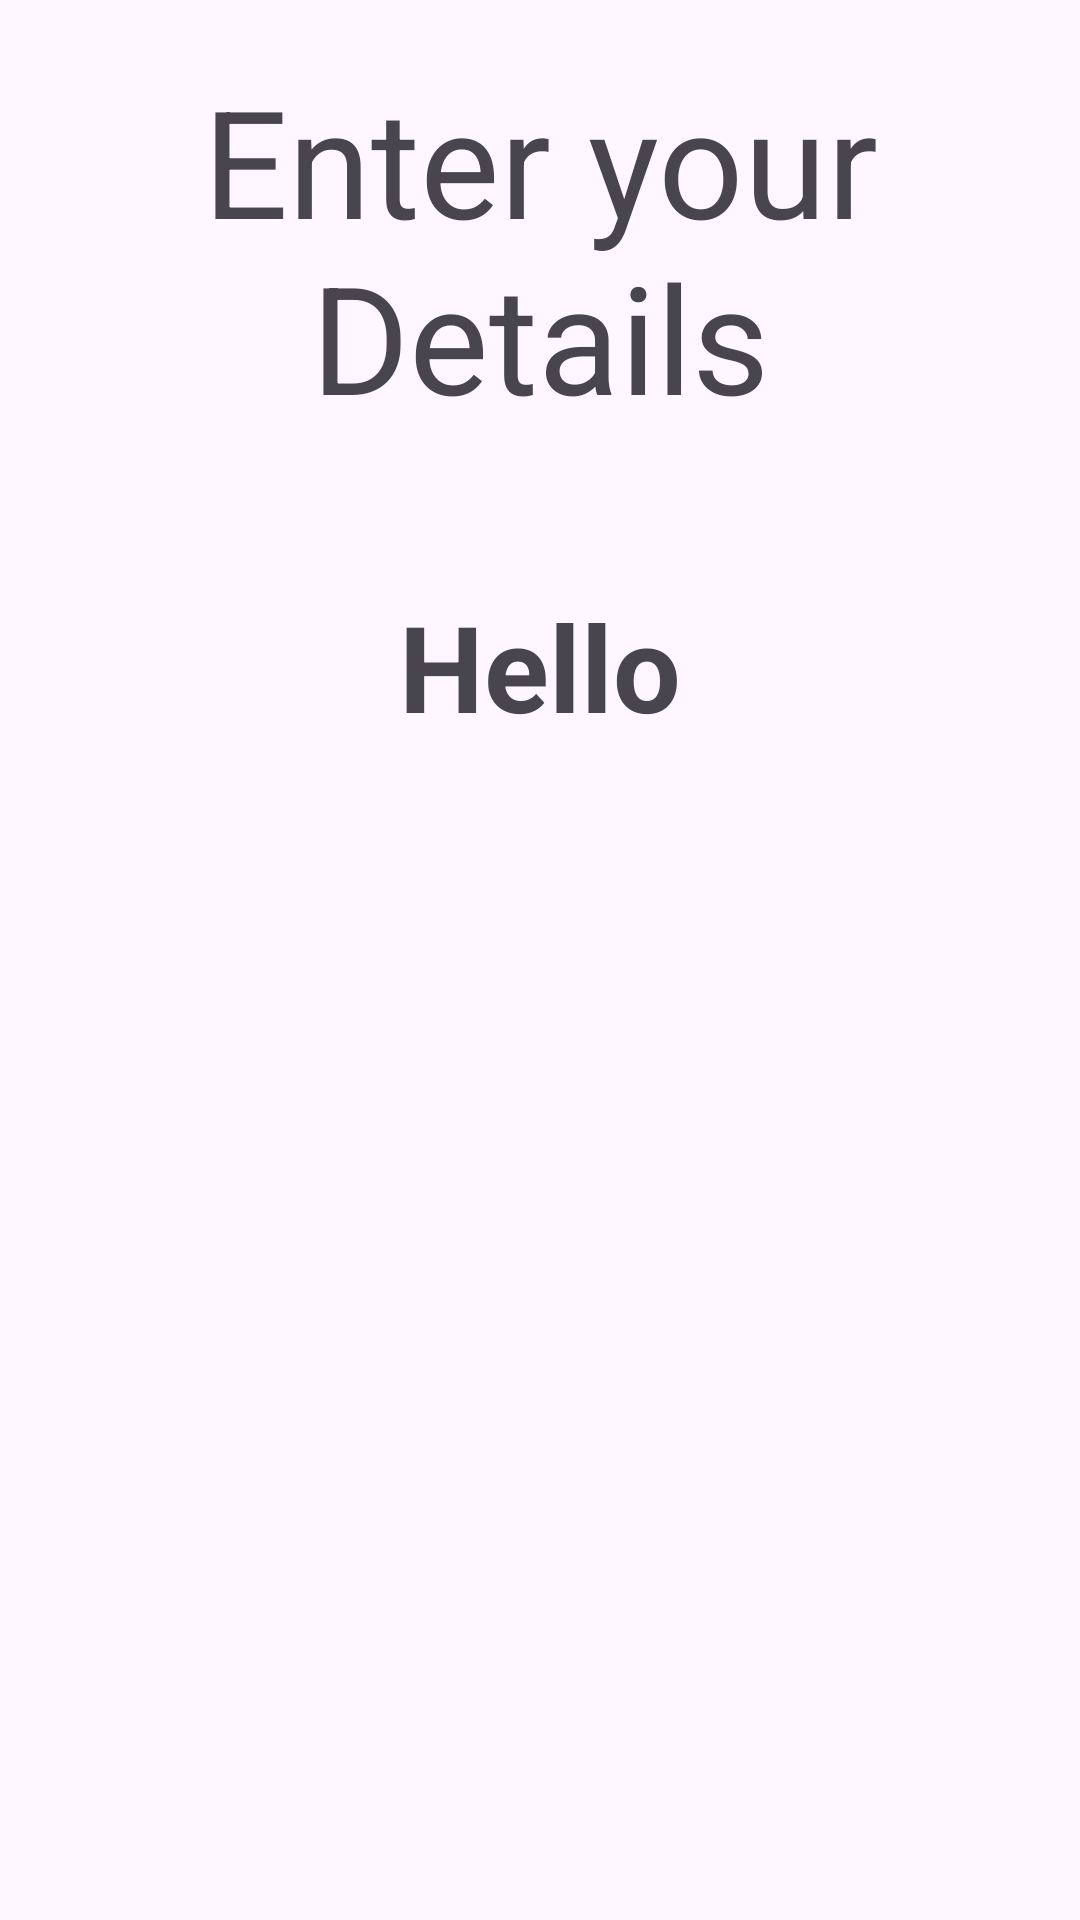

Here is an Android app screen rendered from its layout file. Give the layout XML and the strings, colors and styles it references.
<!-- AndroidManifest.xml: application theme Theme.BottomNavigationApplication -->
<!-- res/layout/fragment_first.xml -->
<?xml version="1.0" encoding="utf-8"?>
<RelativeLayout xmlns:android="http://schemas.android.com/apk/res/android"
    xmlns:tools="http://schemas.android.com/tools"
    android:layout_width="match_parent"
    android:layout_height="match_parent"
    android:padding="@dimen/sp_20"
    tools:context=".FirstFragment">
<TextView
    android:layout_width="match_parent"
    android:layout_height="wrap_content"
    android:text="@string/enter_your_details"
    android:textSize="@dimen/sp_50"
    android:textAlignment="center"
    android:id="@+id/detail"
    android:drawableTop="@drawable/baseline_person_24"
     />

    <TextView
        android:layout_width="match_parent"
        android:layout_height="wrap_content"
        android:layout_below="@+id/detail"
        android:layout_margin="@dimen/sp_50"
        android:textAlignment="center"
        android:text="@string/hello"
        android:textSize="@dimen/sp_40"
        android:textStyle="bold" />


</RelativeLayout>
<!-- resources referenced by this layout -->
<resources>
  <dimen name="sp_20">20sp</dimen>
  <dimen name="sp_40">40sp</dimen>
  <dimen name="sp_50">50sp</dimen>
  <string name="enter_your_details">Enter your Details</string>
  <string name="hello">Hello</string>
  <style name="Theme.BottomNavigationApplication" parent="Base.Theme.BottomNavigationApplication" />
  <style name="Base.Theme.BottomNavigationApplication" parent="Theme.Material3.DayNight.NoActionBar">
          
          
      </style>
</resources>
